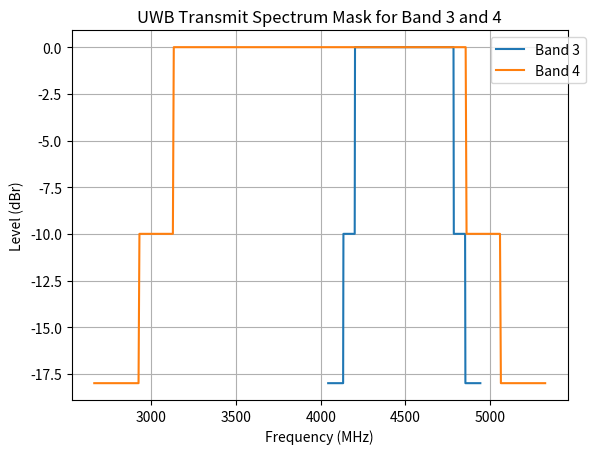

Here is the Python script that generated this plot: (Note: this script raises an exception after producing the figure.)
import matplotlib.pyplot as plt
import numpy as np

def spectrum_mask(f, f_center, bandwidth):
    mask = np.piecewise(f,
                        [((f >= f_center - 0.8 * bandwidth) & (f < f_center - 0.65 * bandwidth)) |
                         ((f > f_center + 0.65 * bandwidth) & (f <= f_center + 0.8 * bandwidth)),
                         (f >= f_center - 0.65 * bandwidth) & (f <= f_center + 0.65 * bandwidth)],
                        [-10, 0, -18])
    return mask

# Given values
center_freq_band3 = 4492.8  # MHz
bandwidth_band3 = 449.2  # MHz

center_freq_band4 = 3993.6  # MHz
bandwidth_band4 = 1331.2  # MHz

# Frequency ranges
f_band3 = np.linspace(center_freq_band3 - bandwidth_band3, center_freq_band3 + bandwidth_band3, 500)
f_band4 = np.linspace(center_freq_band4 - bandwidth_band4, center_freq_band4 + bandwidth_band4, 500)

# Spectrum mask levels
mask_level_band3 = spectrum_mask(f_band3, center_freq_band3, bandwidth_band3)
mask_level_band4 = spectrum_mask(f_band4, center_freq_band4, bandwidth_band4)

# Create the plot
plt.figure()
plt.plot(f_band3, mask_level_band3, label='Band 3')
plt.plot(f_band4, mask_level_band4, label='Band 4')
plt.title('UWB Transmit Spectrum Mask for Band 3 and 4')
plt.xlabel('Frequency (MHz)')
plt.ylabel('Level (dBr)')
plt.legend(loc='upper right', bbox_to_anchor=(1.05, 1.0))  # Adjusted legend position
plt.grid(True)
plt.savefig('../figure/plotted/spectrum_mask.png')
plt.show()



import numpy as np
import matplotlib.pyplot as plt
from scipy.fftpack import fft, ifft

# Assuming the time series data is given as:
data = [0.83065+0.48387j,2.0968+0.64516j,24.7984+9.89516j,53.9839+25.7823j,50.2177+35.9435j,33.0403+46.5968j,-5.01613+14.0565j,4.5323-5.3387j,10.1613+8.19355j,-1.1048+2.7258j,-0.016129-2.379j,4.3065+1.8548j,3.2258+4.371j,4.5726-0.14516j,10.0323-12.5806j,-3.20161-18.9597j,-18.8145-5.84677j,-13.4194+0.516129j,-1.8871-1.8226j,0.47581+2j,-0.83871+3.5081j,-3.4435+1.8871j,-7.8548+7.2339j,-6.2742+7.9274j,-4.5968+0.57258j,-5-1.1774j,-7.1855+0.83065j,-5.3952+2.0403j,-3.629-0.10484j,-2.2097+0.64516j,-2.0403+3.0645j,-3.1371+1.9355j,-5.0645-2.4839j,-4.9677-2.8226j,-4.7661-3.0403j,-2.0081-1.8145j,-1.2742-1.9032j,-1.2823-3.4758j,-4.0323-6.5565j,-4.9113-3.9677j,-5.2419-2.8387j,-3.5806-1.3387j,-2.8387-1.2258j,-1.4677-0.94355j,-1.1694-1.4032j,-2.25-0.71774j,-2.2419-1.3387j,-0.66129-0.83871j,-0.8871+0.1129j,-2.4274-0.1129j]

# Ensure that the Chinese font is set properly
plt.rcParams['font.sans-serif'] = ['FangSong']  # Set the font to SimHei or another font that supports Chinese characters
plt.rcParams['axes.unicode_minus'] = False  # Ensure that the minus sign is displayed properly

# Function to upsample and interpolate the data
def interpolate_data(data, upsample_factor, cutoff_frequency):
    # Zero-padding
    zero_padded_data = np.zeros(len(data) * upsample_factor, dtype=complex)
    zero_padded_data[::upsample_factor] = data
    
    # Sinc function for interpolation
    t = np.arange(-len(zero_padded_data)//2, len(zero_padded_data)//2) * 1e-9
    sinc_func = np.sinc(t*cutoff_frequency / upsample_factor)
    
    # Convolution to interpolate
    interpolated_data = np.convolve(zero_padded_data, sinc_func, mode='same')
    
    return zero_padded_data, interpolated_data

# Upsample and interpolate
upsample_factor = 4
cutoff_frequency = 1e9
zero_padded_data, interpolated_data = interpolate_data(data, upsample_factor,cutoff_frequency)

# FFT to get frequency domain representation
freq_data = fft(data)
freq_zero_padded_data = fft(zero_padded_data)
freq_interpolated_data = fft(interpolated_data)

# Frequency values for plotting
freqs = np.fft.fftshift(np.fft.fftfreq(len(data))) * (1/1e-9)  # Adjusted for 1 ns sampling rate
upsampled_freqs = np.fft.fftshift(np.fft.fftfreq(len(zero_padded_data))) * (upsample_factor/1e-9)
interpolated_freqs = np.fft.fftshift(np.fft.fftfreq(len(interpolated_data))) * (upsample_factor/1e-9)


plt.figure(0)
# plt.title('原始频率域')
plt.plot(freqs, np.abs(np.fft.fftshift(freq_data)))  # fftshift for frequency data as well
plt.xlabel('频率 (Hz)')
plt.ylabel('幅度')
plt.xlim([0, 0.5 * (1/1e-9)])
plt.savefig('../figure/plotted/interpolation/freq.png')

plt.figure(1)
# plt.title('零填充后的频率域')
plt.plot(upsampled_freqs, np.abs(np.fft.fftshift(freq_zero_padded_data)))
plt.xlabel('频率 (Hz)')
plt.ylabel('幅度')
plt.xlim([0, 0.5 * (upsample_factor/1e-9)])
plt.savefig('../figure/plotted/interpolation/zero_freq.png')

plt.figure(2)
# plt.title('Sinc插值后的频率域')
plt.plot(interpolated_freqs, np.abs(np.fft.fftshift(freq_interpolated_data)))
plt.xlabel('频率 (Hz)')
plt.ylabel('幅度')
plt.xlim([0, 0.5 * (upsample_factor/1e-9)])
plt.savefig('../figure/plotted/interpolation/sinc_freq.png')

plt.figure(3)
# plt.title('原始时域')
plt.plot(np.linspace(0,50,len(data)),np.abs(data))  # fftshift for frequency data as well
plt.xlabel('时间 (ns)')
plt.ylabel('幅度')
plt.savefig('../figure/plotted/interpolation/time.png')

plt.figure(4)
# plt.title('零填充后的时域')
plt.plot(np.linspace(0,50,len(zero_padded_data)),np.abs(zero_padded_data))
plt.xlabel('时间 (ns)')
plt.ylabel('幅度')
plt.savefig('../figure/plotted/interpolation/zero_time.png')

plt.figure(5)
# plt.title('Sinc插值后的时域')
plt.plot(np.linspace(0,50,len(zero_padded_data)),np.abs(interpolated_data))
plt.xlabel('时间 (ns)')
plt.ylabel('幅度')
plt.savefig('../figure/plotted/interpolation/sinc_time.png')

plt.tight_layout()

plt.show()

import numpy as np
import matplotlib.pyplot as plt

# Parameters
upsample_factor = 4  # Upsample factor
length = 50*upsample_factor  # length of the sinc function
cutoff_frequency = 1e9  # cutoff frequency of the sinc function

# Time domain representation
t = np.arange(-length//2, length//2)*1e-9  # time variable (in samples)
t_ns = t*1e9 / (upsample_factor)  # convert to nanoseconds
sinc_func = np.sinc(t / upsample_factor * cutoff_frequency)  # sinc function

# Frequency domain representation
freq_domain = np.fft.fftshift(np.fft.fft(sinc_func))  # FFT to get frequency domain
freqs = np.fft.fftshift(np.fft.fftfreq(len(sinc_func), d=1/(upsample_factor*1e9)))  # frequencies for plotting (in Hz)

# Plotting
plt.figure(figsize=(12, 6))

# Time domain plot
plt.subplot(2, 1, 1)
plt.plot(t_ns, sinc_func)
plt.title('Time Domain Representation of Sinc Function')
plt.xlabel('Time (ns)')
plt.ylabel('Amplitude')

# Frequency domain plot
plt.subplot(2, 1, 2)
plt.plot(freqs, np.abs(freq_domain))
plt.title('Frequency Domain Representation of Sinc Function')
plt.xlabel('Frequency (Hz)')
plt.ylabel('Magnitude')

plt.tight_layout()
plt.savefig("../figure/plotted/interpolation/sinc.png")
plt.show()


import numpy as np
import matplotlib.pyplot as plt

# Parameters
signal_duration = 6  # Duration of the signal in ns
sample_interval = 1/64  # Sample interval in ns

# Time axis
time = np.arange(0, signal_duration, sample_interval)

# Create two Gaussian-like signals
peak_position_1 = int(0.25 / sample_interval)
peak_position_2 = int(0.5 / sample_interval)

sigma = 0.1  # Adjust the width of the Gaussian signals

signal_1 = np.exp(-(time - 4 - time[peak_position_1])**2 / (2 * sigma**2))+0.01
signal_2 = np.exp(-(time - 4 - time[peak_position_2])**2 / (2 * sigma**2))

# Plot the signals
plt.figure(figsize=(8, 4))
plt.plot(time, signal_1, label="Signal 1 fisrt_path = 0.25")
plt.plot(time, signal_2, label="Signal 2 fisrt_path = 0.5")
plt.xlabel("Time (ns)")
plt.ylabel("Amplitude")
plt.legend()
plt.grid(True)
plt.savefig("../figure/plotted/first_path.png")
plt.show()


import numpy as np
import matplotlib.pyplot as plt

# Parameters
signal_duration = 6  # Duration of the signal in ns
sample_interval = 1/64  # Sample interval in ns

# Time axis
time = np.arange(0, signal_duration, sample_interval)

# Create two Gaussian-like signals
peak_position_1 = int(0.25 / sample_interval)
peak_position_2 = int(0.5 / sample_interval)

sigma = 0.1  # Adjust the width of the Gaussian signals

signal_1 = np.exp(-(time - 4 - time[peak_position_1])**2 / (2 * sigma**2))+0.01
signal_2 = np.exp(-(time - 4 - time[peak_position_2])**2 / (2 * sigma**2))

# Cross-correlation
correlation = np.correlate(signal_1, signal_2, mode='full')

# The 'time' axis for the correlation result
correlation_time = np.arange(-len(signal_1) + 1, len(signal_2)) * sample_interval

# Find the peak of the correlation
peak_index = np.argmax(correlation)
peak_time_offset = correlation_time[peak_index]

# Print the peak time offset
print(f'Peak time offset: {peak_time_offset} ns')

# Plot the cross-correlation
plt.figure(figsize=(8, 4))
plt.plot(correlation_time, correlation)
plt.axvline(x=peak_time_offset, color='r', linestyle='--', label=f'Peak at {peak_time_offset:.2f} ns')
plt.xlabel('Time Offset (ns)')
plt.ylabel('Correlation')
plt.legend()
plt.grid(True)
plt.savefig("../figure/plotted/correlation.png")
plt.show()



def upsample_and_align_cir(cir, fp, freq_s_ratio=64, need_align_time=False, need_align_phase=False):
    N = len(cir[0])  # Assuming `cir` is a 2D array, get the length of the first row

    # Initialize as a complex-valued array
    cir_up = np.zeros((len(cir), N * freq_s_ratio), dtype=complex)

    # Upsampling
    for i in range(len(cir)):
        y = cir[i]
        Y = np.fft.fft(y)
        
        # Pad the frequency-domain signal with zeros
        Y_pad = np.concatenate((Y[:N // 2], np.zeros(N * (freq_s_ratio - 1)), Y[N // 2:]))
        
        # Transform back to time domain with higher sample rate
        y_pad = np.fft.ifft(Y_pad)
        
        # Assign the upsampled array to cir_up
        cir_up[i] = y_pad[:N * freq_s_ratio]
    if (not need_align_time):
        return cir_up
    offset = np.round(fp*64).astype(int)

    aligned_cirs = []
    # index alignment using fp
    for i in range(len(cir_up)):
        aligned_cirs.append(cir_up[i][offset[i]:]) 

    # Find the shortest length among the aligned CIRs
    min_length = min([len(cir) for cir in aligned_cirs])
    
    # Trim all aligned CIRs to this minimum length
    aligned_cirs = [cir[:min_length] for cir in aligned_cirs]

    new_aligned_cirs = []
    for cir in aligned_cirs:
        trimmed_cir = np.array(cir)[:min_length]  # Assuming cir is a NumPy array
        padding_length = N * freq_s_ratio - len(trimmed_cir)
        padded_cir = np.pad(trimmed_cir, (0, padding_length), 'constant', constant_values=(0,))
        new_aligned_cirs.append(padded_cir)
    
    # Convert to numpy array for easier manipulation
    aligned_cirs = np.array(new_aligned_cirs)
    
    if (not need_align_phase):
        return aligned_cirs
    
    # Phase alignment
    index = 4*freq_s_ratio
    for i in range(len(aligned_cirs)):
        angle = np.angle(aligned_cirs[i][index])
        aligned_cirs[i] =  aligned_cirs[i] * np.exp(-1j * angle)
    
    return aligned_cirs

import sys
sys.path.append('../../uwb_tracking/')
import rti_msr_utils as rti
import matplotlib.pyplot as plt
import numpy as np

# Your data loading code here
file_path = "../../data/uwb2/uwb2_exp001.csv"
freq_s_ratio = 64
num_CIR_samples = 50

uwb2_exp001, cir, tx_id_uwb, rx_id_uwb, rx_pream_count, fp, rx_lvl, time_stamp, ground_x, ground_y = rti.load_csv_data(file_path, num_CIR_samples)
cir_up = upsample_and_align_cir(cir, fp, freq_s_ratio=freq_s_ratio)
grouped_data = rti.group_data_by_tx_rx(tx_id_uwb, rx_id_uwb, cir, cir_up, rx_pream_count, fp, rx_lvl, time_stamp, ground_x, ground_y)

plt.figure(1)
# Plot 1: Absolute values of CIR
# plt.title('Absolute Values of CIR')
plt.plot(abs(grouped_data[(0,2)]["cir"][1][:8]), label='CIR 1')
plt.plot(abs(grouped_data[(0,2)]["cir"][2][:8]), label='CIR 2')
plt.legend()
plt.savefig("../figure/plotted/align/abs_cir.png")

plt.figure(2)
# Plot 2: Real vs. Imaginary part of CIR
# plt.title('Real vs. Imaginary Part of CIR')
plt.plot(grouped_data[(0,2)]["cir"][1][:8].real, grouped_data[(0,2)]["cir"][1][:8].imag, label='CIR 1')
plt.plot(grouped_data[(0,2)]["cir"][2][:8].real, grouped_data[(0,2)]["cir"][2][:8].imag, label='CIR 2')
plt.legend()
plt.savefig("../figure/plotted/align/real_imag_cir.png")

plt.figure(3)
# Plot 3: Absolute values of CIR (upsampled)
# plt.title('Absolute Values of Upsampled CIR')
plt.plot(abs(grouped_data[(0,2)]["cir_up"][1][:8*64]), label='Upsampled CIR 1')
plt.plot(abs(grouped_data[(0,2)]["cir_up"][2][:8*64]), label='Upsampled CIR 2')
plt.legend()
plt.savefig("../figure/plotted/align/abs_up_cir.png")

plt.figure(4)
# Plot 4: Real vs. Imaginary part of CIR (upsampled)
# plt.title('Real vs. Imaginary Part of Upsampled CIR')
plt.plot(grouped_data[(0,2)]["cir_up"][1][:8*64].real, grouped_data[(0,2)]["cir_up"][1][:8*64].imag, label='Upsampled CIR 1')
plt.plot(grouped_data[(0,2)]["cir_up"][2][:8*64].real, grouped_data[(0,2)]["cir_up"][2][:8*64].imag, label='Upsampled CIR 2')
plt.legend()
plt.savefig("../figure/plotted/align/real_imag_up_cir.png")

cir_up = upsample_and_align_cir(cir, fp, freq_s_ratio=freq_s_ratio, need_align_time=True)
grouped_data = rti.group_data_by_tx_rx(tx_id_uwb, rx_id_uwb, cir, cir_up, rx_pream_count, fp, rx_lvl, time_stamp, ground_x, ground_y)
plt.figure(5)
# Plot 5: Absolute values of CIR (upsampled with time alignment)
# plt.title('Absolute Values of Time-Aligned Upsampled CIR')
plt.plot(abs(grouped_data[(0,2)]["cir_up"][1][:8*64]), label='Time-Aligned Upsampled CIR 1')
plt.plot(abs(grouped_data[(0,2)]["cir_up"][2][:8*64]), label='Time-Aligned Upsampled CIR 2')
plt.legend()
plt.savefig("../figure/plotted/align/abs_time_up_cir.png")

plt.figure(6)
# Plot 6: Real vs. Imaginary part of CIR (upsampled with time alignment)
# plt.title('Real vs. Imaginary Part of Time-Aligned Upsampled CIR')
plt.plot(grouped_data[(0,2)]["cir_up"][1][:8*64].real, grouped_data[(0,2)]["cir_up"][1][:8*64].imag, label='Time-Aligned Upsampled CIR 1')
plt.plot(grouped_data[(0,2)]["cir_up"][2][:8*64].real, grouped_data[(0,2)]["cir_up"][2][:8*64].imag, label='Time-Aligned Upsampled CIR 2')
plt.legend()
plt.savefig("../figure/plotted/align/real_imag_time_up_cir.png")

cir_up = upsample_and_align_cir(cir, fp, freq_s_ratio=freq_s_ratio, need_align_time=True, need_align_phase=True)
grouped_data = rti.group_data_by_tx_rx(tx_id_uwb, rx_id_uwb, cir, cir_up, rx_pream_count, fp, rx_lvl, time_stamp, ground_x, ground_y)

plt.figure(7)
# Plot 7: Absolute values of CIR (upsampled with time phase alignment)
# plt.title('Absolute Values of Time-Aligned Upsampled CIR')
plt.plot(abs(grouped_data[(0,2)]["cir_up"][1][:8*64]), label='Time-Phase-Aligned Upsampled CIR 1')
plt.plot(abs(grouped_data[(0,2)]["cir_up"][2][:8*64]), label='Time-Phase-Aligned Upsampled CIR 2')
plt.legend()
plt.savefig("../figure/plotted/align/abs_time_phase_up_cir.png")

plt.figure(8)
# Plot 8: Real vs. Imaginary part of CIR (upsampled with time phase alignment)
# plt.title('Real vs. Imaginary Part of Time-Phase-Aligned Upsampled CIR')
plt.plot(grouped_data[(0,2)]["cir_up"][1][:8*64].real, grouped_data[(0,2)]["cir_up"][1][:8*64].imag, label='Time-Phase-Aligned Upsampled CIR 1')
plt.plot(grouped_data[(0,2)]["cir_up"][2][:8*64].real, grouped_data[(0,2)]["cir_up"][2][:8*64].imag, label='Time-Phase-Aligned Upsampled CIR 2')
plt.legend()
plt.savefig("../figure/plotted/align/real_imag_time_phase_up_cir.png")

# Adjust spacing between subplots
plt.tight_layout()

# Show the plots
plt.show()


